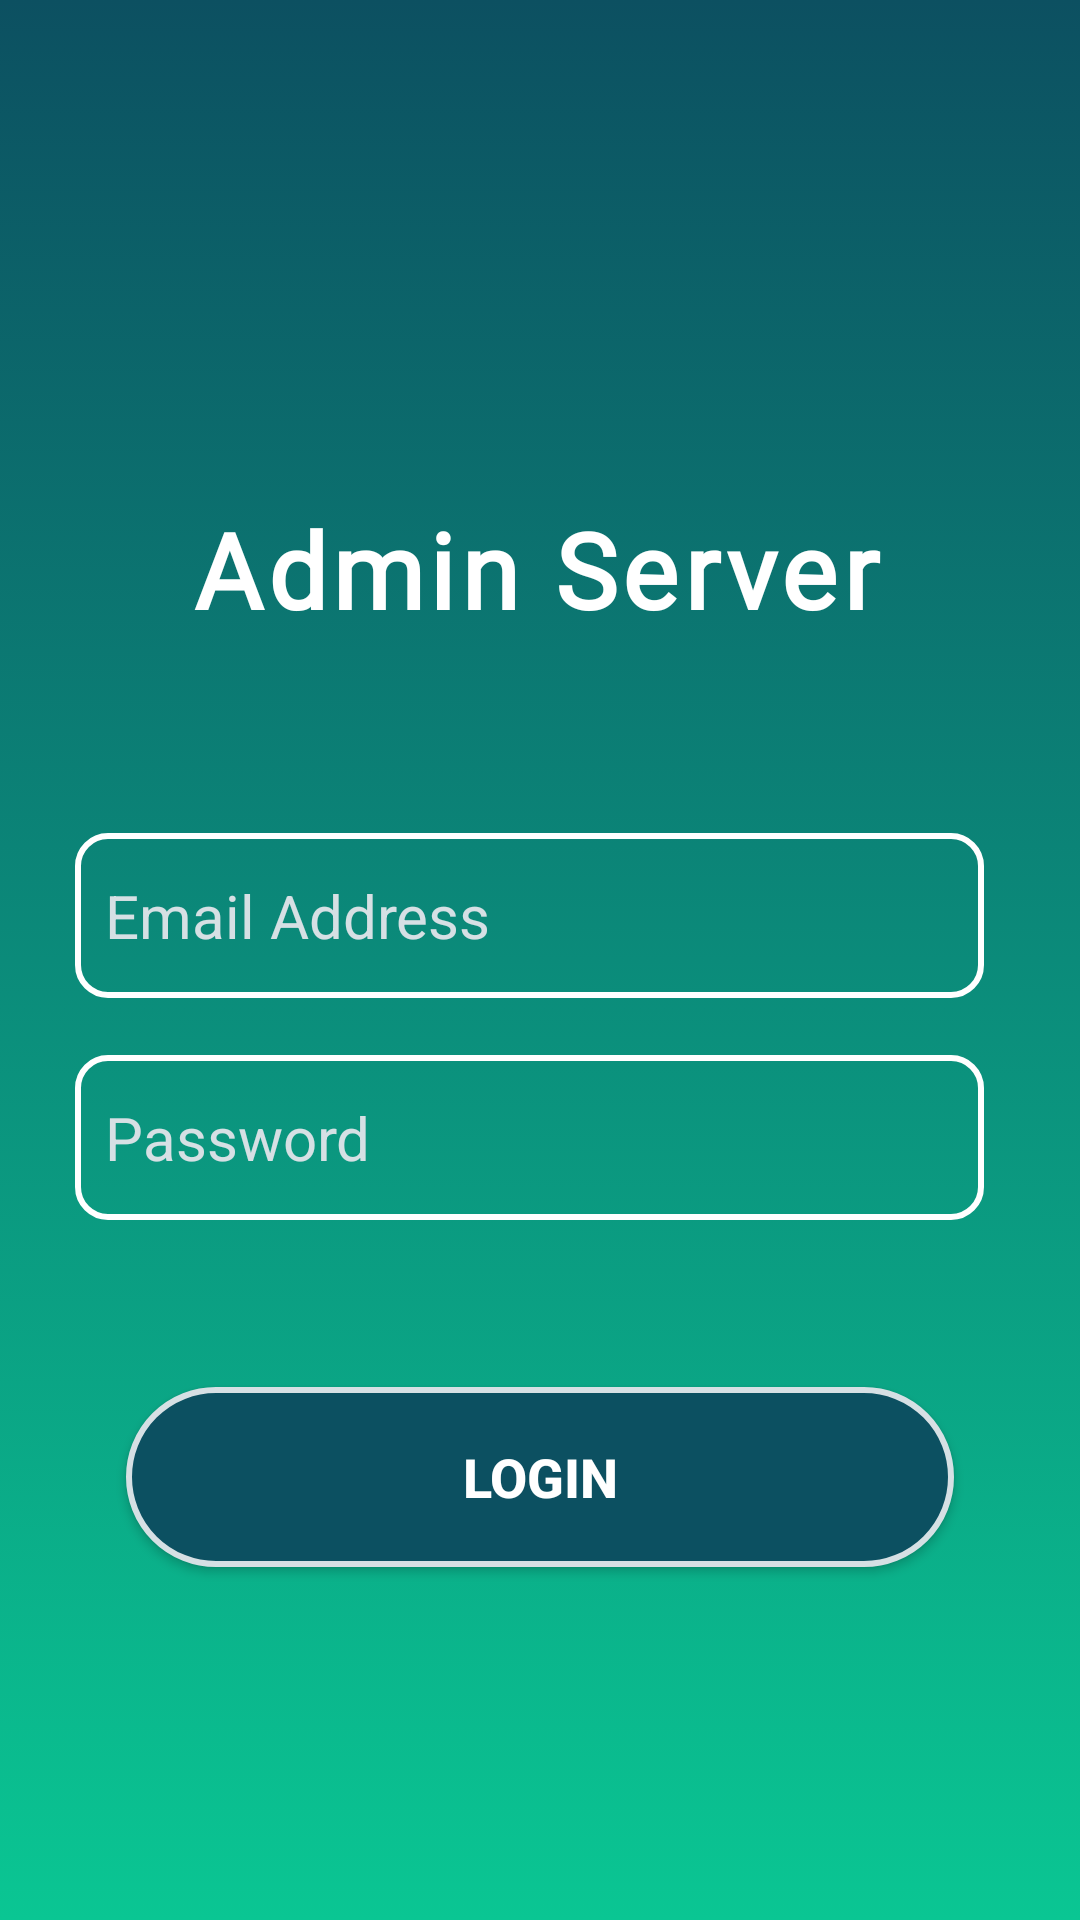

Write the Android layout XML for this screen, with the resource values it uses.
<!-- AndroidManifest.xml: application theme Theme.QuizProAdmin -->
<!-- res/layout/login_activity.xml -->
<?xml version="1.0" encoding="utf-8"?>
<androidx.constraintlayout.widget.ConstraintLayout xmlns:android="http://schemas.android.com/apk/res/android"
    xmlns:app="http://schemas.android.com/apk/res-auto"
    xmlns:tools="http://schemas.android.com/tools"
    android:layout_width="match_parent"
    android:layout_height="match_parent"
    tools:context=".LoginActivity"
    android:background="@drawable/mainactivitybackground">

    <ImageView
        android:id="@+id/imageView"
        android:layout_width="wrap_content"
        android:layout_height="120dp"
        app:layout_constraintBottom_toBottomOf="parent"
        app:layout_constraintEnd_toEndOf="parent"
        app:layout_constraintHorizontal_bias="0.496"
        app:layout_constraintStart_toStartOf="parent"
        app:layout_constraintTop_toTopOf="parent"
        app:layout_constraintVertical_bias="0.07"
        app:srcCompat="@drawable/logo_icon" />

    <TextView
        android:id="@+id/tvAppName"
        android:layout_width="wrap_content"
        android:layout_height="wrap_content"
        android:layout_marginTop="10dp"
        android:fontFamily="@font/myfont"
        android:letterSpacing=".05"
        android:text="Admin Server"
        android:textColor="@color/white"
        android:textSize="35sp"
        android:textStyle="bold"
        app:layout_constraintBottom_toBottomOf="parent"
        app:layout_constraintEnd_toEndOf="@+id/imageView"
        app:layout_constraintStart_toStartOf="@+id/imageView"
        app:layout_constraintTop_toBottomOf="@+id/imageView"
        app:layout_constraintVertical_bias="0.0" />

    <androidx.appcompat.widget.AppCompatButton
        android:id="@+id/btnLogin"
        android:layout_width="match_parent"
        android:layout_height="60dp"
        android:layout_marginStart="42dp"
        android:layout_marginEnd="42dp"
        android:background="@drawable/round_corner"
        android:gravity="center"
        android:text="Login"
        android:textColor="@color/white"
        android:textSize="18sp"
        android:textStyle="bold"
        app:layout_constraintBottom_toBottomOf="parent"
        app:layout_constraintEnd_toEndOf="parent"
        app:layout_constraintHorizontal_bias="0.0"
        app:layout_constraintStart_toStartOf="parent"
        app:layout_constraintTop_toBottomOf="@+id/txtPassword"
        app:layout_constraintVertical_bias="0.321" />

    <EditText
        android:id="@+id/txtEmail"
        android:layout_width="match_parent"
        android:layout_height="55dp"
        android:layout_marginStart="25dp"
        android:layout_marginEnd="32dp"
        android:background="@drawable/text_design"
        android:ems="10"
        android:hint="Email Address"
        android:inputType="textEmailAddress"
        android:padding="10dp"
        android:textColor="@color/white"
        android:textColorHint="@color/gray"
        android:textSize="20sp"
        app:layout_constraintBottom_toBottomOf="parent"
        app:layout_constraintEnd_toEndOf="@+id/tvAppName"
        app:layout_constraintHorizontal_bias="0.502"
        app:layout_constraintStart_toStartOf="@+id/tvAppName"
        app:layout_constraintTop_toBottomOf="@+id/tvAppName"
        app:layout_constraintVertical_bias="0.174" />

    <EditText
        android:id="@+id/txtPassword"
        android:layout_width="match_parent"
        android:layout_height="55dp"
        android:layout_marginStart="25dp"
        android:layout_marginTop="8dp"
        android:layout_marginEnd="32dp"
        android:ems="10"
        android:hint="Password"
        android:textColor="@color/white"
        android:textColorHint="@color/gray"
        android:inputType="textPassword"
        android:textSize="20sp"
        android:background="@drawable/text_design"
        android:padding="10dp"
        app:layout_constraintBottom_toBottomOf="parent"
        app:layout_constraintEnd_toEndOf="@+id/txtEmail"
        app:layout_constraintStart_toStartOf="@+id/txtEmail"
        app:layout_constraintTop_toBottomOf="@+id/txtEmail"
        app:layout_constraintVertical_bias="0.045" />

</androidx.constraintlayout.widget.ConstraintLayout>
<!-- resources referenced by this layout -->
<resources>
  <color name="gray">#D6E0E4</color>
  <color name="white">#FFFFFFFF</color>
  <!-- drawable mainactivitybackground (drawable-v24) -->
  <?xml version="1.0" encoding="utf-8"?>
  <selector xmlns:android="http://schemas.android.com/apk/res/android">
      <item>
          <shape>
              <gradient
                  android:startColor="@color/primary"
                  android:endColor="@color/secondary"
                  android:angle="90"/>
          </shape>
      </item>
  </selector>
  <!-- drawable round_corner (drawable-v24) -->
  <?xml version="1.0" encoding="utf-8"?>
  <shape xmlns:android="http://schemas.android.com/apk/res/android">
      <corners android:radius="50dp" />
      <stroke android:color="@color/gray" android:width="2dp" />
      <solid android:color="@color/secondary" />
  </shape>
  <!-- drawable text_design (drawable) -->
  <?xml version="1.0" encoding="utf-8"?>
  <shape xmlns:android="http://schemas.android.com/apk/res/android">
      <corners android:radius="10dp" />
      <stroke android:color="@color/white" android:width="2dp"/>/>
  </shape>
  <style name="Theme.QuizProAdmin" parent="Theme.MaterialComponents.DayNight.NoActionBar">
          
          <item name="colorPrimary">@color/purple_500</item>
          <item name="colorPrimaryVariant">@color/purple_700</item>
          <item name="colorOnPrimary">@color/white</item>
          
          <item name="colorSecondary">@color/teal_200</item>
          <item name="colorSecondaryVariant">@color/teal_700</item>
          <item name="colorOnSecondary">@color/black</item>
          
          <item name="android:statusBarColor" tools:targetApi="l">?attr/colorPrimaryVariant</item>
          
      </style>
  <color name="primary">#0AC693</color>
  <color name="secondary">#0C5061</color>
  <color name="purple_500">#FF6200EE</color>
  <color name="purple_700">#FF3700B3</color>
  <color name="teal_200">#FF03DAC5</color>
  <color name="teal_700">#FF018786</color>
  <color name="black">#FF000000</color>
</resources>
